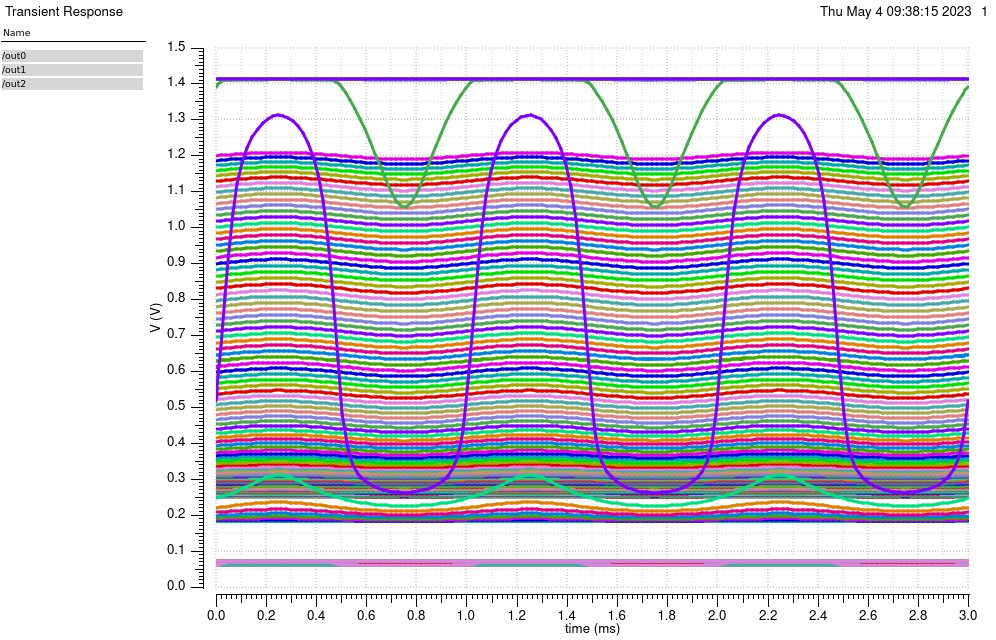

Data behind this chart, as committed beside it:
/out0 (OFF=0.15) X, /out0 (OFF=0.15) Y, /out0 (OFF=0.1528523) X, /out0 (OFF=0.1528523) Y, /out0 (OFF=0.1557047) X, /out0 (OFF=0.1557047) Y, /out0 (OFF=0.158557) X, /out0 (OFF=0.158557) Y, /out0 (OFF=0.1614094) X, /out0 (OFF=0.1614094) Y, /out0 (OFF=0.1642617) X, /out0 (OFF=0.1642617) Y, /out0 (OFF=0.1671141) X, /out0 (OFF=0.1671141) Y, /out0 (OFF=0.1699664) X, /out0 (OFF=0.1699664) Y, /out0 (OFF=0.1728188) X, /out0 (OFF=0.1728188) Y, /out0 (OFF=0.1756711) X, /out0 (OFF=0.1756711) Y, /out0 (OFF=0.1785235) X, /out0 (OFF=0.1785235) Y, /out0 (OFF=0.1813758) X, /out0 (OFF=0.1813758) Y
0, 0.2513, 0, 0.2513, 0, 0.2514, 0, 0.2514, 0, 0.2514, 0, 0.2514, 0, 0.2514, 0, 0.2515, 0, 0.2515, 0, 0.2515, 0, 0.2515, 0, 0.2516
2.00E-05, 0.2513, 2.00E-05, 0.2513, 2.00E-05, 0.2514, 2.00E-05, 0.2514, 2.00E-05, 0.2514, 2.00E-05, 0.2514, 2.00E-05, 0.2514, 2.00E-05, 0.2515, 2.00E-05, 0.2515, 2.00E-05, 0.2515, 2.00E-05, 0.2515, 2.00E-05, 0.2516
4.00E-05, 0.2513, 4.00E-05, 0.2513, 4.00E-05, 0.2514, 4.00E-05, 0.2514, 4.00E-05, 0.2514, 4.00E-05, 0.2514, 4.00E-05, 0.2514, 4.00E-05, 0.2515, 4.00E-05, 0.2515, 4.00E-05, 0.2515, 4.00E-05, 0.2515, 4.00E-05, 0.2516
6.00E-05, 0.2513, 6.00E-05, 0.2513, 6.00E-05, 0.2514, 6.00E-05, 0.2514, 6.00E-05, 0.2514, 6.00E-05, 0.2514, 6.00E-05, 0.2514, 6.00E-05, 0.2515, 6.00E-05, 0.2515, 6.00E-05, 0.2515, 6.00E-05, 0.2515, 6.00E-05, 0.2516
8.00E-05, 0.2513, 8.00E-05, 0.2513, 8.00E-05, 0.2514, 8.00E-05, 0.2514, 8.00E-05, 0.2514, 8.00E-05, 0.2514, 8.00E-05, 0.2514, 8.00E-05, 0.2515, 8.00E-05, 0.2515, 8.00E-05, 0.2515, 8.00E-05, 0.2515, 8.00E-05, 0.2516
0.0001, 0.2513, 0.0001, 0.2513, 0.0001, 0.2514, 0.0001, 0.2514, 0.0001, 0.2514, 0.0001, 0.2514, 0.0001, 0.2514, 0.0001, 0.2515, 0.0001, 0.2515, 0.0001, 0.2515, 0.0001, 0.2515, 0.0001, 0.2516
0.00012, 0.2513, 0.00012, 0.2513, 0.00012, 0.2514, 0.00012, 0.2514, 0.00012, 0.2514, 0.00012, 0.2514, 0.00012, 0.2514, 0.00012, 0.2515, 0.00012, 0.2515, 0.00012, 0.2515, 0.00012, 0.2515, 0.00012, 0.2516
0.00014, 0.2513, 0.00014, 0.2513, 0.00014, 0.2514, 0.00014, 0.2514, 0.00014, 0.2514, 0.00014, 0.2514, 0.00014, 0.2514, 0.00014, 0.2515, 0.00014, 0.2515, 0.00014, 0.2515, 0.00014, 0.2515, 0.00014, 0.2516
0.00016, 0.2513, 0.00016, 0.2513, 0.00016, 0.2514, 0.00016, 0.2514, 0.00016, 0.2514, 0.00016, 0.2514, 0.00016, 0.2514, 0.00016, 0.2515, 0.00016, 0.2515, 0.00016, 0.2515, 0.00016, 0.2516, 0.00016, 0.2516
0.00018, 0.2513, 0.00018, 0.2513, 0.00018, 0.2514, 0.00018, 0.2514, 0.00018, 0.2514, 0.00018, 0.2514, 0.00018, 0.2514, 0.00018, 0.2515, 0.00018, 0.2515, 0.00018, 0.2515, 0.00018, 0.2516, 0.00018, 0.2516
0.0002, 0.2513, 0.0002, 0.2513, 0.0002, 0.2514, 0.0002, 0.2514, 0.0002, 0.2514, 0.0002, 0.2514, 0.0002, 0.2514, 0.0002, 0.2515, 0.0002, 0.2515, 0.0002, 0.2515, 0.0002, 0.2516, 0.0002, 0.2516
0.00022, 0.2513, 0.00022, 0.2513, 0.00022, 0.2514, 0.00022, 0.2514, 0.00022, 0.2514, 0.00022, 0.2514, 0.00022, 0.2514, 0.00022, 0.2515, 0.00022, 0.2515, 0.00022, 0.2515, 0.00022, 0.2516, 0.00022, 0.2516
0.00024, 0.2513, 0.00024, 0.2513, 0.00024, 0.2514, 0.00024, 0.2514, 0.00024, 0.2514, 0.00024, 0.2514, 0.00024, 0.2514, 0.00024, 0.2515, 0.00024, 0.2515, 0.00024, 0.2515, 0.00024, 0.2516, 0.00024, 0.2516
0.00026, 0.2513, 0.00026, 0.2513, 0.00026, 0.2514, 0.00026, 0.2514, 0.00026, 0.2514, 0.00026, 0.2514, 0.00026, 0.2514, 0.00026, 0.2515, 0.00026, 0.2515, 0.00026, 0.2515, 0.00026, 0.2516, 0.00026, 0.2516
0.00028, 0.2513, 0.00028, 0.2513, 0.00028, 0.2514, 0.00028, 0.2514, 0.00028, 0.2514, 0.00028, 0.2514, 0.00028, 0.2514, 0.00028, 0.2515, 0.00028, 0.2515, 0.00028, 0.2515, 0.00028, 0.2516, 0.00028, 0.2516
0.0003, 0.2513, 0.0003, 0.2513, 0.0003, 0.2514, 0.0003, 0.2514, 0.0003, 0.2514, 0.0003, 0.2514, 0.0003, 0.2514, 0.0003, 0.2515, 0.0003, 0.2515, 0.0003, 0.2515, 0.0003, 0.2516, 0.0003, 0.2516
0.00032, 0.2513, 0.00032, 0.2513, 0.00032, 0.2514, 0.00032, 0.2514, 0.00032, 0.2514, 0.00032, 0.2514, 0.00032, 0.2514, 0.00032, 0.2515, 0.00032, 0.2515, 0.00032, 0.2515, 0.00032, 0.2516, 0.00032, 0.2516
0.00034, 0.2513, 0.00034, 0.2513, 0.00034, 0.2514, 0.00034, 0.2514, 0.00034, 0.2514, 0.00034, 0.2514, 0.00034, 0.2514, 0.00034, 0.2515, 0.00034, 0.2515, 0.00034, 0.2515, 0.00034, 0.2516, 0.00034, 0.2516
0.00036, 0.2513, 0.00036, 0.2513, 0.00036, 0.2514, 0.00036, 0.2514, 0.00036, 0.2514, 0.00036, 0.2514, 0.00036, 0.2514, 0.00036, 0.2515, 0.00036, 0.2515, 0.00036, 0.2515, 0.00036, 0.2515, 0.00036, 0.2516
0.00038, 0.2513, 0.00038, 0.2513, 0.00038, 0.2514, 0.00038, 0.2514, 0.00038, 0.2514, 0.00038, 0.2514, 0.00038, 0.2514, 0.00038, 0.2515, 0.00038, 0.2515, 0.00038, 0.2515, 0.00038, 0.2515, 0.00038, 0.2516
0.0004, 0.2513, 0.0004, 0.2513, 0.0004, 0.2514, 0.0004, 0.2514, 0.0004, 0.2514, 0.0004, 0.2514, 0.0004, 0.2514, 0.0004, 0.2515, 0.0004, 0.2515, 0.0004, 0.2515, 0.0004, 0.2515, 0.0004, 0.2516
0.00042, 0.2513, 0.00042, 0.2513, 0.00042, 0.2514, 0.00042, 0.2514, 0.00042, 0.2514, 0.00042, 0.2514, 0.00042, 0.2514, 0.00042, 0.2515, 0.00042, 0.2515, 0.00042, 0.2515, 0.00042, 0.2515, 0.00042, 0.2516
0.00044, 0.2513, 0.00044, 0.2513, 0.00044, 0.2514, 0.00044, 0.2514, 0.00044, 0.2514, 0.00044, 0.2514, 0.00044, 0.2514, 0.00044, 0.2515, 0.00044, 0.2515, 0.00044, 0.2515, 0.00044, 0.2515, 0.00044, 0.2516
0.00046, 0.2513, 0.00046, 0.2513, 0.00046, 0.2514, 0.00046, 0.2514, 0.00046, 0.2514, 0.00046, 0.2514, 0.00046, 0.2514, 0.00046, 0.2515, 0.00046, 0.2515, 0.00046, 0.2515, 0.00046, 0.2515, 0.00046, 0.2516
0.00048, 0.2513, 0.00048, 0.2513, 0.00048, 0.2514, 0.00048, 0.2514, 0.00048, 0.2514, 0.00048, 0.2514, 0.00048, 0.2514, 0.00048, 0.2515, 0.00048, 0.2515, 0.00048, 0.2515, 0.00048, 0.2515, 0.00048, 0.2516
0.0005, 0.2513, 0.0005, 0.2513, 0.0005, 0.2514, 0.0005, 0.2514, 0.0005, 0.2514, 0.0005, 0.2514, 0.0005, 0.2514, 0.0005, 0.2515, 0.0005, 0.2515, 0.0005, 0.2515, 0.0005, 0.2515, 0.0005, 0.2516
0.00052, 0.2513, 0.00052, 0.2513, 0.00052, 0.2514, 0.00052, 0.2514, 0.00052, 0.2514, 0.00052, 0.2514, 0.00052, 0.2514, 0.00052, 0.2514, 0.00052, 0.2515, 0.00052, 0.2515, 0.00052, 0.2515, 0.00052, 0.2516
0.00054, 0.2513, 0.00054, 0.2513, 0.00054, 0.2514, 0.00054, 0.2514, 0.00054, 0.2514, 0.00054, 0.2514, 0.00054, 0.2514, 0.00054, 0.2514, 0.00054, 0.2515, 0.00054, 0.2515, 0.00054, 0.2515, 0.00054, 0.2516
0.00056, 0.2513, 0.00056, 0.2513, 0.00056, 0.2513, 0.00056, 0.2514, 0.00056, 0.2514, 0.00056, 0.2514, 0.00056, 0.2514, 0.00056, 0.2514, 0.00056, 0.2515, 0.00056, 0.2515, 0.00056, 0.2515, 0.00056, 0.2516
0.00058, 0.2513, 0.00058, 0.2513, 0.00058, 0.2513, 0.00058, 0.2514, 0.00058, 0.2514, 0.00058, 0.2514, 0.00058, 0.2514, 0.00058, 0.2514, 0.00058, 0.2515, 0.00058, 0.2515, 0.00058, 0.2515, 0.00058, 0.2516
0.0006, 0.2513, 0.0006, 0.2513, 0.0006, 0.2513, 0.0006, 0.2514, 0.0006, 0.2514, 0.0006, 0.2514, 0.0006, 0.2514, 0.0006, 0.2514, 0.0006, 0.2515, 0.0006, 0.2515, 0.0006, 0.2515, 0.0006, 0.2516
0.00062, 0.2513, 0.00062, 0.2513, 0.00062, 0.2513, 0.00062, 0.2514, 0.00062, 0.2514, 0.00062, 0.2514, 0.00062, 0.2514, 0.00062, 0.2514, 0.00062, 0.2515, 0.00062, 0.2515, 0.00062, 0.2515, 0.00062, 0.2515
0.00064, 0.2513, 0.00064, 0.2513, 0.00064, 0.2513, 0.00064, 0.2514, 0.00064, 0.2514, 0.00064, 0.2514, 0.00064, 0.2514, 0.00064, 0.2514, 0.00064, 0.2515, 0.00064, 0.2515, 0.00064, 0.2515, 0.00064, 0.2515
0.00066, 0.2513, 0.00066, 0.2513, 0.00066, 0.2513, 0.00066, 0.2514, 0.00066, 0.2514, 0.00066, 0.2514, 0.00066, 0.2514, 0.00066, 0.2514, 0.00066, 0.2515, 0.00066, 0.2515, 0.00066, 0.2515, 0.00066, 0.2515
0.00068, 0.2513, 0.00068, 0.2513, 0.00068, 0.2513, 0.00068, 0.2514, 0.00068, 0.2514, 0.00068, 0.2514, 0.00068, 0.2514, 0.00068, 0.2514, 0.00068, 0.2515, 0.00068, 0.2515, 0.00068, 0.2515, 0.00068, 0.2515
0.0007, 0.2513, 0.0007, 0.2513, 0.0007, 0.2513, 0.0007, 0.2514, 0.0007, 0.2514, 0.0007, 0.2514, 0.0007, 0.2514, 0.0007, 0.2514, 0.0007, 0.2515, 0.0007, 0.2515, 0.0007, 0.2515, 0.0007, 0.2515
0.00072, 0.2513, 0.00072, 0.2513, 0.00072, 0.2513, 0.00072, 0.2514, 0.00072, 0.2514, 0.00072, 0.2514, 0.00072, 0.2514, 0.00072, 0.2514, 0.00072, 0.2515, 0.00072, 0.2515, 0.00072, 0.2515, 0.00072, 0.2515
0.00074, 0.2513, 0.00074, 0.2513, 0.00074, 0.2513, 0.00074, 0.2514, 0.00074, 0.2514, 0.00074, 0.2514, 0.00074, 0.2514, 0.00074, 0.2514, 0.00074, 0.2515, 0.00074, 0.2515, 0.00074, 0.2515, 0.00074, 0.2515
0.00076, 0.2513, 0.00076, 0.2513, 0.00076, 0.2513, 0.00076, 0.2514, 0.00076, 0.2514, 0.00076, 0.2514, 0.00076, 0.2514, 0.00076, 0.2514, 0.00076, 0.2515, 0.00076, 0.2515, 0.00076, 0.2515, 0.00076, 0.2515
0.00078, 0.2513, 0.00078, 0.2513, 0.00078, 0.2513, 0.00078, 0.2514, 0.00078, 0.2514, 0.00078, 0.2514, 0.00078, 0.2514, 0.00078, 0.2514, 0.00078, 0.2515, 0.00078, 0.2515, 0.00078, 0.2515, 0.00078, 0.2515
0.0008, 0.2513, 0.0008, 0.2513, 0.0008, 0.2513, 0.0008, 0.2514, 0.0008, 0.2514, 0.0008, 0.2514, 0.0008, 0.2514, 0.0008, 0.2514, 0.0008, 0.2515, 0.0008, 0.2515, 0.0008, 0.2515, 0.0008, 0.2515
0.00082, 0.2513, 0.00082, 0.2513, 0.00082, 0.2513, 0.00082, 0.2514, 0.00082, 0.2514, 0.00082, 0.2514, 0.00082, 0.2514, 0.00082, 0.2514, 0.00082, 0.2515, 0.00082, 0.2515, 0.00082, 0.2515, 0.00082, 0.2515
0.00084, 0.2513, 0.00084, 0.2513, 0.00084, 0.2513, 0.00084, 0.2514, 0.00084, 0.2514, 0.00084, 0.2514, 0.00084, 0.2514, 0.00084, 0.2514, 0.00084, 0.2515, 0.00084, 0.2515, 0.00084, 0.2515, 0.00084, 0.2515
0.00086, 0.2513, 0.00086, 0.2513, 0.00086, 0.2513, 0.00086, 0.2514, 0.00086, 0.2514, 0.00086, 0.2514, 0.00086, 0.2514, 0.00086, 0.2514, 0.00086, 0.2515, 0.00086, 0.2515, 0.00086, 0.2515, 0.00086, 0.2515
0.00088, 0.2513, 0.00088, 0.2513, 0.00088, 0.2513, 0.00088, 0.2514, 0.00088, 0.2514, 0.00088, 0.2514, 0.00088, 0.2514, 0.00088, 0.2514, 0.00088, 0.2515, 0.00088, 0.2515, 0.00088, 0.2515, 0.00088, 0.2515
0.0009, 0.2513, 0.0009, 0.2513, 0.0009, 0.2513, 0.0009, 0.2514, 0.0009, 0.2514, 0.0009, 0.2514, 0.0009, 0.2514, 0.0009, 0.2514, 0.0009, 0.2515, 0.0009, 0.2515, 0.0009, 0.2515, 0.0009, 0.2516
0.00092, 0.2513, 0.00092, 0.2513, 0.00092, 0.2513, 0.00092, 0.2514, 0.00092, 0.2514, 0.00092, 0.2514, 0.00092, 0.2514, 0.00092, 0.2514, 0.00092, 0.2515, 0.00092, 0.2515, 0.00092, 0.2515, 0.00092, 0.2516
0.00094, 0.2513, 0.00094, 0.2513, 0.00094, 0.2513, 0.00094, 0.2514, 0.00094, 0.2514, 0.00094, 0.2514, 0.00094, 0.2514, 0.00094, 0.2514, 0.00094, 0.2515, 0.00094, 0.2515, 0.00094, 0.2515, 0.00094, 0.2516
0.00096, 0.2513, 0.00096, 0.2513, 0.00096, 0.2514, 0.00096, 0.2514, 0.00096, 0.2514, 0.00096, 0.2514, 0.00096, 0.2514, 0.00096, 0.2514, 0.00096, 0.2515, 0.00096, 0.2515, 0.00096, 0.2515, 0.00096, 0.2516
0.00098, 0.2513, 0.00098, 0.2513, 0.00098, 0.2514, 0.00098, 0.2514, 0.00098, 0.2514, 0.00098, 0.2514, 0.00098, 0.2514, 0.00098, 0.2514, 0.00098, 0.2515, 0.00098, 0.2515, 0.00098, 0.2515, 0.00098, 0.2516
0.001, 0.2513, 0.001, 0.2513, 0.001, 0.2514, 0.001, 0.2514, 0.001, 0.2514, 0.001, 0.2514, 0.001, 0.2514, 0.001, 0.2515, 0.001, 0.2515, 0.001, 0.2515, 0.001, 0.2515, 0.001, 0.2516
0.00102, 0.2513, 0.00102, 0.2513, 0.00102, 0.2514, 0.00102, 0.2514, 0.00102, 0.2514, 0.00102, 0.2514, 0.00102, 0.2514, 0.00102, 0.2515, 0.00102, 0.2515, 0.00102, 0.2515, 0.00102, 0.2515, 0.00102, 0.2516
0.00104, 0.2513, 0.00104, 0.2513, 0.00104, 0.2514, 0.00104, 0.2514, 0.00104, 0.2514, 0.00104, 0.2514, 0.00104, 0.2514, 0.00104, 0.2515, 0.00104, 0.2515, 0.00104, 0.2515, 0.00104, 0.2515, 0.00104, 0.2516
0.00106, 0.2513, 0.00106, 0.2513, 0.00106, 0.2514, 0.00106, 0.2514, 0.00106, 0.2514, 0.00106, 0.2514, 0.00106, 0.2514, 0.00106, 0.2515, 0.00106, 0.2515, 0.00106, 0.2515, 0.00106, 0.2515, 0.00106, 0.2516
0.00108, 0.2513, 0.00108, 0.2513, 0.00108, 0.2514, 0.00108, 0.2514, 0.00108, 0.2514, 0.00108, 0.2514, 0.00108, 0.2514, 0.00108, 0.2515, 0.00108, 0.2515, 0.00108, 0.2515, 0.00108, 0.2515, 0.00108, 0.2516
0.0011, 0.2513, 0.0011, 0.2513, 0.0011, 0.2514, 0.0011, 0.2514, 0.0011, 0.2514, 0.0011, 0.2514, 0.0011, 0.2514, 0.0011, 0.2515, 0.0011, 0.2515, 0.0011, 0.2515, 0.0011, 0.2515, 0.0011, 0.2516
0.00112, 0.2513, 0.00112, 0.2513, 0.00112, 0.2514, 0.00112, 0.2514, 0.00112, 0.2514, 0.00112, 0.2514, 0.00112, 0.2514, 0.00112, 0.2515, 0.00112, 0.2515, 0.00112, 0.2515, 0.00112, 0.2515, 0.00112, 0.2516
0.00114, 0.2513, 0.00114, 0.2513, 0.00114, 0.2514, 0.00114, 0.2514, 0.00114, 0.2514, 0.00114, 0.2514, 0.00114, 0.2514, 0.00114, 0.2515, 0.00114, 0.2515, 0.00114, 0.2515, 0.00114, 0.2515, 0.00114, 0.2516
0.00116, 0.2513, 0.00116, 0.2513, 0.00116, 0.2514, 0.00116, 0.2514, 0.00116, 0.2514, 0.00116, 0.2514, 0.00116, 0.2514, 0.00116, 0.2515, 0.00116, 0.2515, 0.00116, 0.2515, 0.00116, 0.2516, 0.00116, 0.2516
0.00118, 0.2513, 0.00118, 0.2513, 0.00118, 0.2514, 0.00118, 0.2514, 0.00118, 0.2514, 0.00118, 0.2514, 0.00118, 0.2514, 0.00118, 0.2515, 0.00118, 0.2515, 0.00118, 0.2515, 0.00118, 0.2516, 0.00118, 0.2516
... 91 more rows
